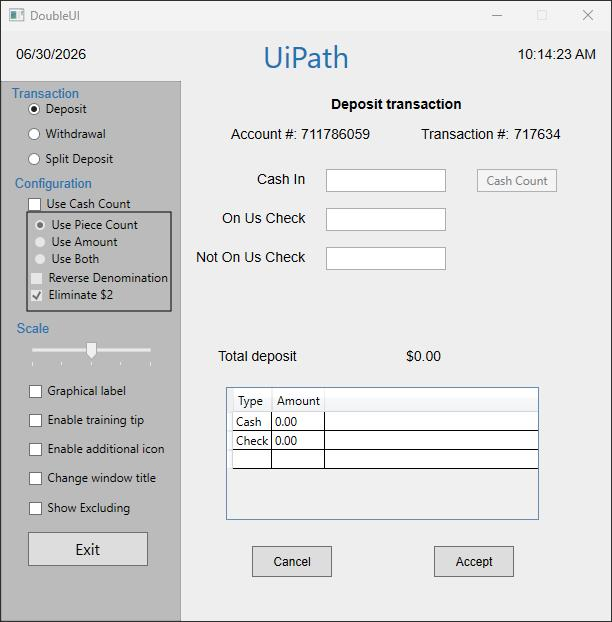
Workflow: UI_Automation

Step 1: Use Application: DoubleUI on the element in window 'DoubleUI' (doubleui.exe)

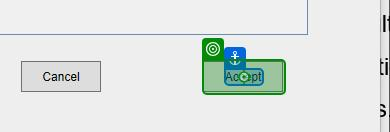
Step 2: click on the push button 'Accept' in window 'DoubleUI' (doubleui.exe)

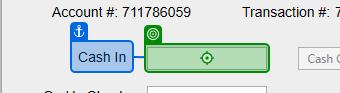
Step 3: type "123" into 'cashintb' in window 'DoubleUI' (doubleui.exe)

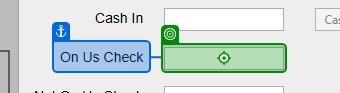
Step 4: type "4656" into 'onustb' in window 'DoubleUI' (doubleui.exe)

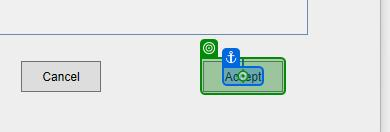
Step 5: click on the push button 'Accept' in window 'DoubleUI' (doubleui.exe)

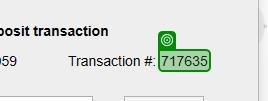
Step 6: get-text from 'transnrlabel' in window 'DoubleUI' (doubleui.exe)
